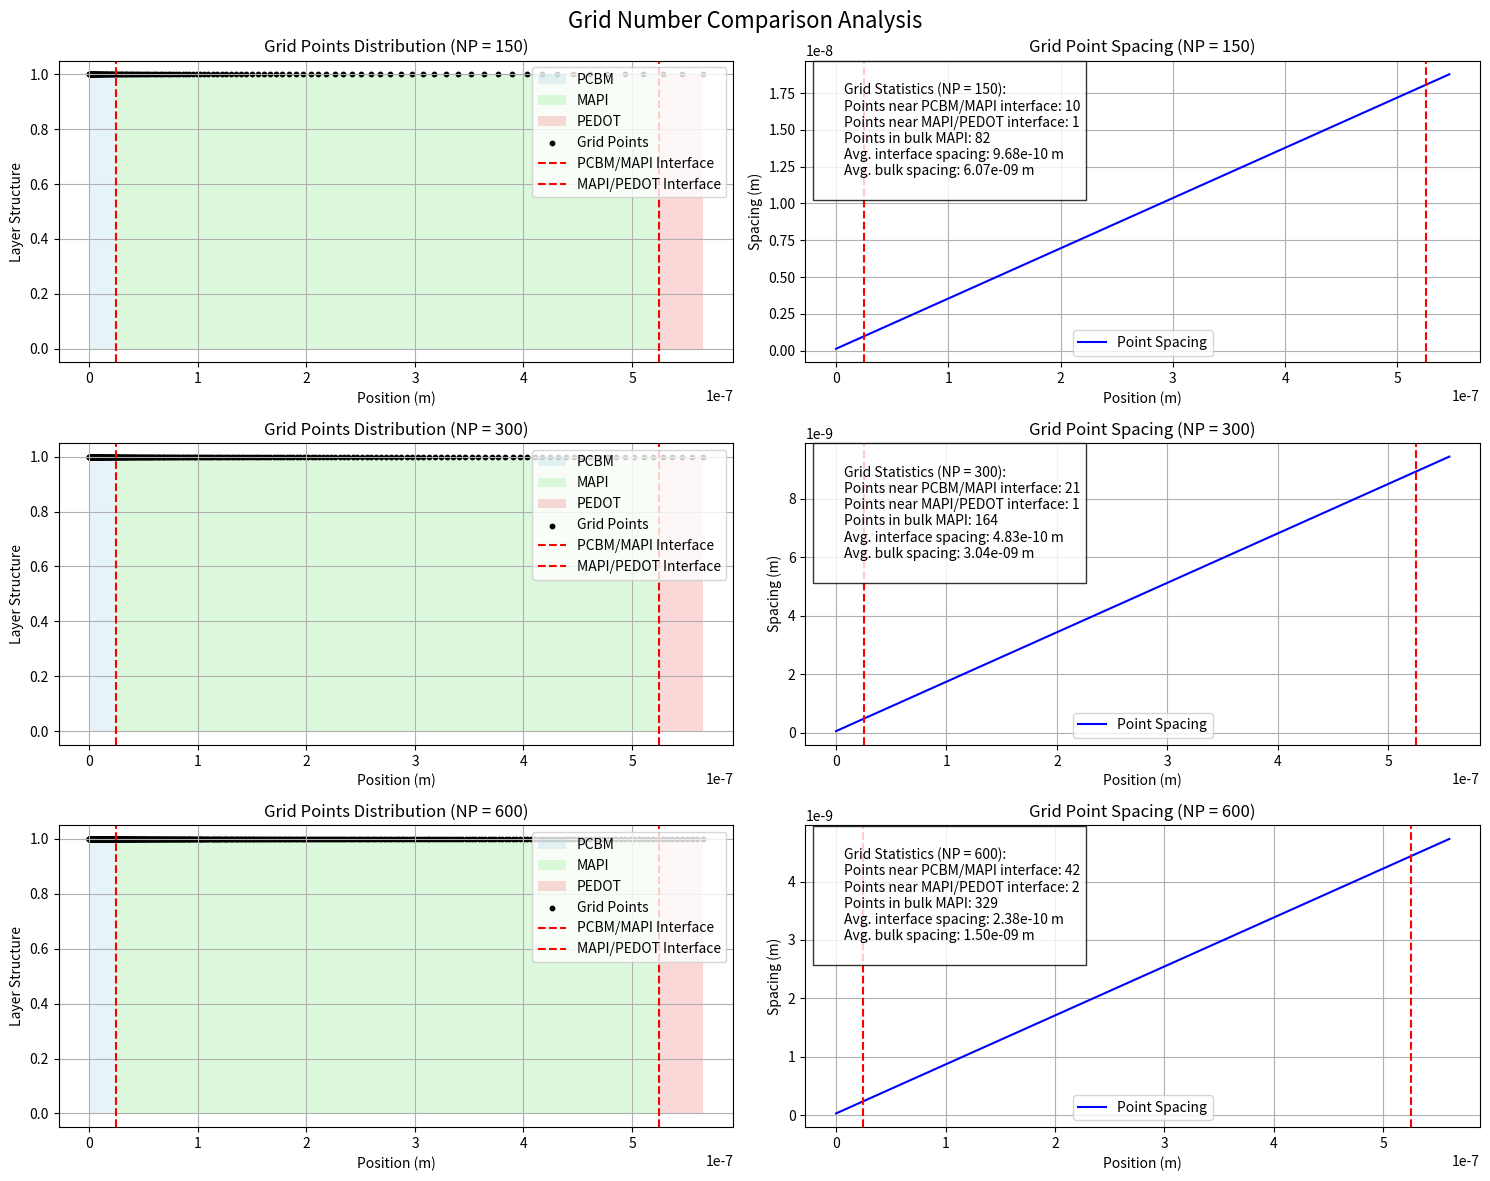

Reproduce this figure in Python.
import numpy as np
import matplotlib.pyplot as plt
from matplotlib.patches import Rectangle

def calculate_grid_points(total_length, num_points, grad):
    """Calculate the position of grid points with exponential distribution"""
    x = np.linspace(0, 1, num_points)
    # Exponential distribution
    positions = total_length * (np.exp(grad * x) - 1) / (np.exp(grad) - 1)
    return positions

def plot_grid_comparison():
    # Device parameters
    total_length = 565e-9  # 565 nm
    grad = 5
    
    # Different grid numbers to compare
    grid_numbers = [150, 300, 600]
    
    # Layer thicknesses
    pcbm_thickness = 25e-9  # 25 nm
    mapi_thickness = 500e-9  # 500 nm
    pedot_thickness = 40e-9  # 40 nm

    # Create figure
    fig, axes = plt.subplots(len(grid_numbers), 2, figsize=(15, 4*len(grid_numbers)))
    fig.suptitle('Grid Number Comparison Analysis', fontsize=16)

    for idx, num_points in enumerate(grid_numbers):
        # Calculate grid positions
        grid_positions = calculate_grid_points(total_length, num_points, grad)
        spacing = np.diff(grid_positions)

        # Plot 1: Grid points and layer structure
        ax1 = axes[idx, 0]
        # Draw layers
        ax1.add_patch(Rectangle((0, 0), pcbm_thickness, 1, facecolor='lightblue', alpha=0.3, label='PCBM'))
        ax1.add_patch(Rectangle((pcbm_thickness, 0), mapi_thickness, 1, facecolor='lightgreen', alpha=0.3, label='MAPI'))
        ax1.add_patch(Rectangle((pcbm_thickness + mapi_thickness, 0), pedot_thickness, 1, facecolor='lightcoral', alpha=0.3, label='PEDOT'))

        # Plot grid points
        ax1.scatter(grid_positions, np.ones_like(grid_positions), c='black', s=10, label='Grid Points')
        
        # Add interface markers
        ax1.axvline(x=pcbm_thickness, color='red', linestyle='--', label='PCBM/MAPI Interface')
        ax1.axvline(x=pcbm_thickness + mapi_thickness, color='red', linestyle='--', label='MAPI/PEDOT Interface')

        ax1.set_xlabel('Position (m)')
        ax1.set_ylabel('Layer Structure')
        ax1.set_title(f'Grid Points Distribution (NP = {num_points})')
        ax1.legend(loc='upper right')
        ax1.grid(True)

        # Plot 2: Spacing between points
        ax2 = axes[idx, 1]
        ax2.plot(grid_positions[:-1], spacing, 'b-', label='Point Spacing')
        ax2.set_xlabel('Position (m)')
        ax2.set_ylabel('Spacing (m)')
        ax2.set_title(f'Grid Point Spacing (NP = {num_points})')
        ax2.grid(True)
        ax2.legend()

        # Add interface markers to spacing plot
        ax2.axvline(x=pcbm_thickness, color='red', linestyle='--')
        ax2.axvline(x=pcbm_thickness + mapi_thickness, color='red', linestyle='--')

        # Calculate statistics
        interface_region = 5e-9  # 5 nm around interfaces
        pcbm_mapi_points = np.where(np.abs(grid_positions - pcbm_thickness) < interface_region)[0]
        mapi_pedot_points = np.where(np.abs(grid_positions - (pcbm_thickness + mapi_thickness)) < interface_region)[0]
        bulk_points = np.where((grid_positions > pcbm_thickness + interface_region) & 
                              (grid_positions < pcbm_thickness + mapi_thickness - interface_region))[0]

        stats_text = f"""
        Grid Statistics (NP = {num_points}):
        Points near PCBM/MAPI interface: {len(pcbm_mapi_points)}
        Points near MAPI/PEDOT interface: {len(mapi_pedot_points)}
        Points in bulk MAPI: {len(bulk_points)}
        Avg. interface spacing: {np.mean(spacing[pcbm_mapi_points]):.2e} m
        Avg. bulk spacing: {np.mean(spacing[bulk_points]):.2e} m
        """
        
        ax2.text(0.02, 0.98, stats_text, transform=ax2.transAxes, 
                verticalalignment='top', bbox=dict(facecolor='white', alpha=0.8))

    plt.tight_layout()
    plt.savefig('grid_comparison.png', dpi=300, bbox_inches='tight')
    plt.show()

def analyze_grid_impact():
    """Analyze the impact of different grid numbers on simulation accuracy"""
    grid_numbers = [150, 300, 600]
    interface_region = 5e-9  # 5 nm around interfaces
    
    print("\nGrid Number Impact Analysis:")
    print("-" * 50)
    
    for num_points in grid_numbers:
        # Calculate grid positions
        grid_positions = calculate_grid_points(565e-9, num_points, 5)
        spacing = np.diff(grid_positions)
        
        # Calculate interface points
        pcbm_mapi_points = np.where(np.abs(grid_positions - 25e-9) < interface_region)[0]
        mapi_pedot_points = np.where(np.abs(grid_positions - 525e-9) < interface_region)[0]
        
        # Calculate statistics
        interface_spacing = np.mean(spacing[pcbm_mapi_points])
        bulk_spacing = np.mean(spacing[100:200])  # Middle of MAPI layer
        
        print(f"\nNP = {num_points}:")
        print(f"Interface resolution: {interface_spacing:.2e} m")
        print(f"Bulk resolution: {bulk_spacing:.2e} m")
        print(f"Interface points: {len(pcbm_mapi_points)}")
        print(f"Points per nm at interface: {1e9/interface_spacing:.1f}")
        print(f"Points per nm in bulk: {1e9/bulk_spacing:.1f}")
        
        # Estimate computation time (rough estimate)
        comp_time = num_points * 0.01  # 0.01 seconds per point
        print(f"Estimated computation time: {comp_time:.1f} seconds")

if __name__ == "__main__":
    plot_grid_comparison()
    analyze_grid_impact() 